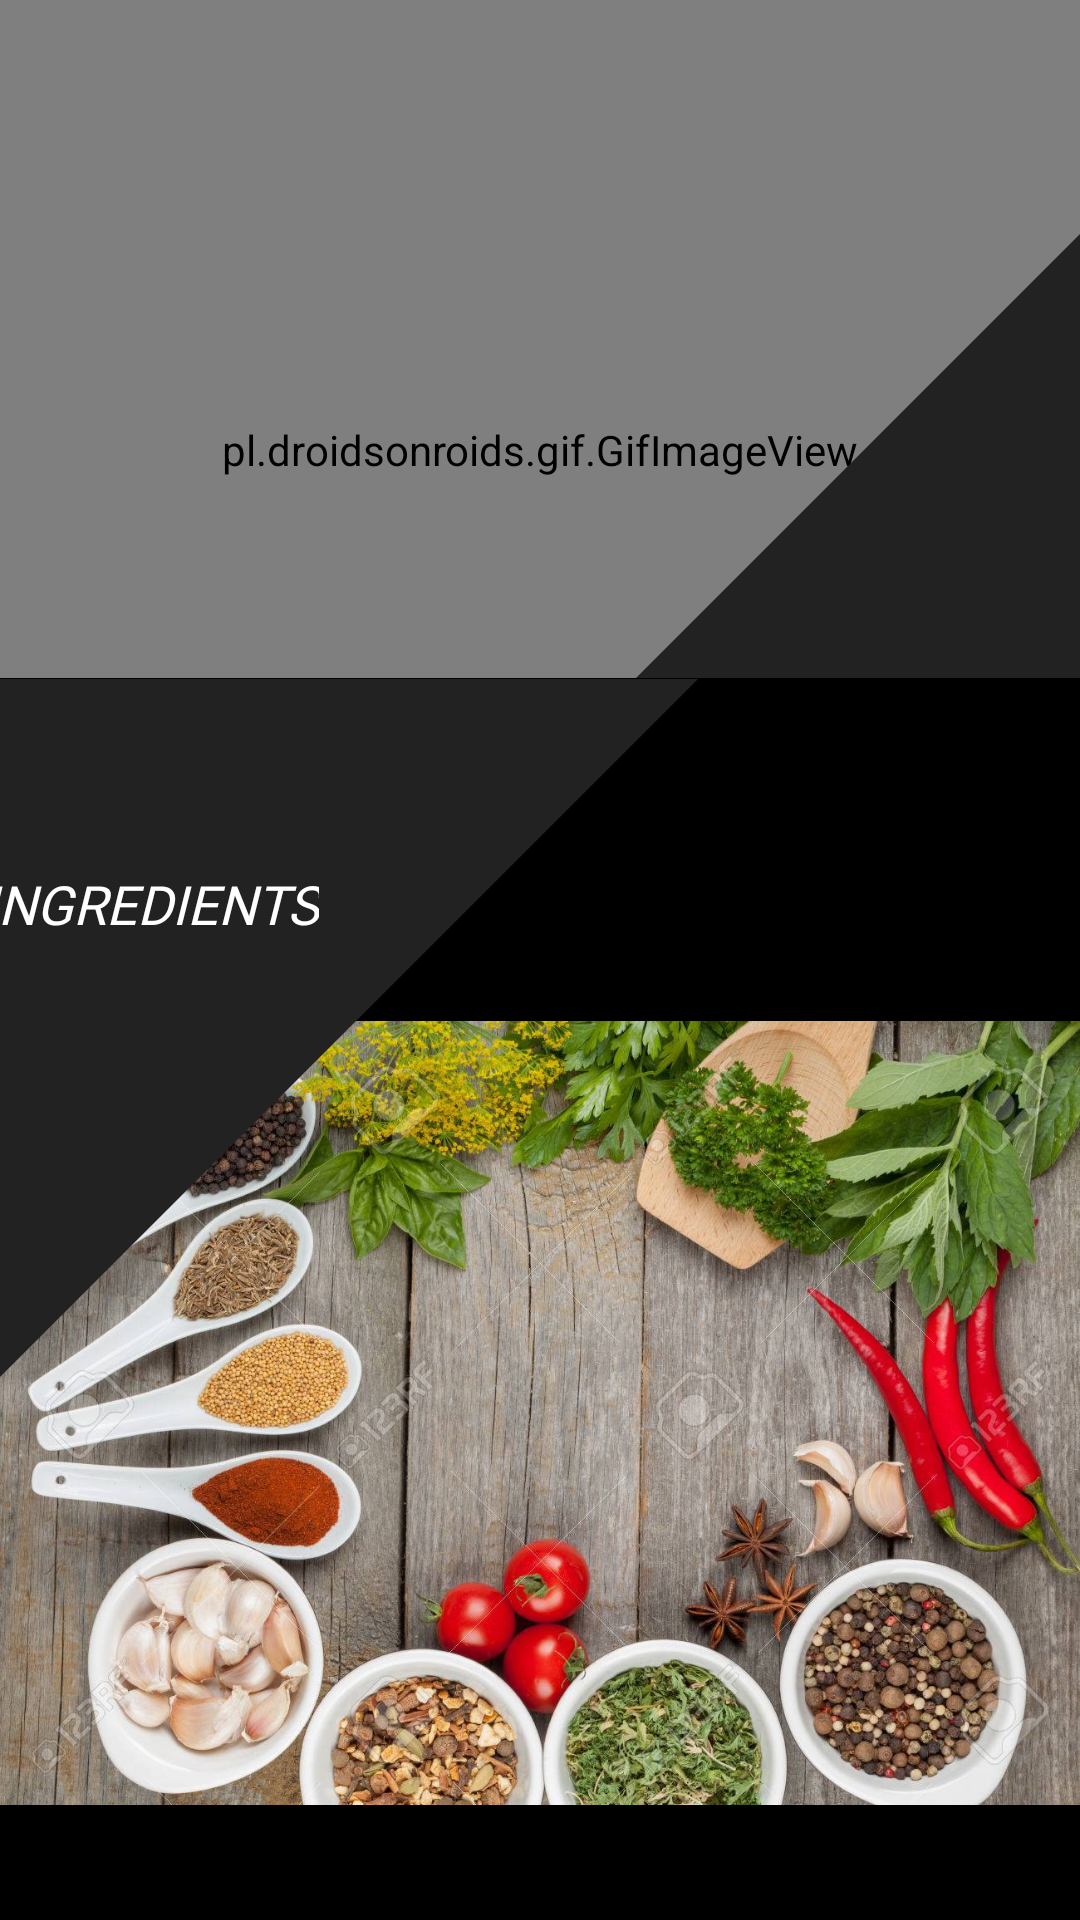

Write the Android layout XML for this screen, with the resource values it uses.
<!-- AndroidManifest.xml: application theme AppTheme -->
<!-- res/layout/activity_main.xml -->
<?xml version="1.0" encoding="utf-8"?>
<android.support.constraint.ConstraintLayout
        xmlns:android="http://schemas.android.com/apk/res/android"
        xmlns:tools="http://schemas.android.com/tools"
        xmlns:app="http://schemas.android.com/apk/res-auto"
        android:layout_width="match_parent"
        android:layout_height="match_parent"
        tools:context=".MainActivity"
        android:id="@+id/signup_back">

    <pl.droidsonroids.gif.GifImageView
            android:id="@+id/recipe_select_vid"
            style="@style/Widget.AppCompat.Button.Borderless"
            android:layout_width="match_parent"
            android:layout_height="300dp"
            android:background="@color/black"
            android:textAlignment="center"
            android:src="@drawable/rs"
            app:layout_constraintEnd_toEndOf="parent"
            app:layout_constraintStart_toStartOf="parent"
            app:layout_constraintTop_toTopOf="parent" />

    <View
            android:id="@+id/btn_recipe_select"
            style="@style/Widget.AppCompat.Button.Borderless"
            android:layout_width="400dp"
            android:layout_height="485dp"
            android:layout_marginBottom="80dp"
            android:layout_marginStart="170dp"
            android:background="@drawable/custom_poly_2"
            android:rotation="270"
            app:layout_constraintBottom_toBottomOf="@id/recipe_select_vid"
            app:layout_constraintStart_toStartOf="@id/recipe_select_vid"
            app:layout_constraintTop_toTopOf="@id/recipe_select_vid"/>

    <TextView
            android:id="@+id/txt_recipe_select"
            style="@style/Widget.AppCompat.Button.Borderless"
            android:layout_width="wrap_content"
            android:layout_height="wrap_content"
            android:layout_marginStart="100dp"
            android:layout_marginTop="300dp"
            android:layout_marginEnd="190dp"
            android:layout_marginBottom="52dp"
            android:fontFamily="@font/alegreya"
            android:text="Recipes"
            android:textColor="@color/white"
            android:textAlignment="center"
            android:textSize="18sp"
            android:textStyle="italic"
            app:layout_constraintBottom_toBottomOf="@+id/btn_recipe_select"
            app:layout_constraintEnd_toEndOf="@+id/btn_recipe_select"
            app:layout_constraintStart_toStartOf="@+id/btn_recipe_select"
            app:layout_constraintTop_toTopOf="@+id/btn_recipe_select" />

    <ImageView
            android:id="@+id/ingredient_select_img"
            style="@style/Widget.AppCompat.Button.Borderless"
            android:layout_width="match_parent"
            android:layout_height="490dp"
            android:layout_marginTop="2dp"
            android:background="@color/black"
            android:src="@drawable/is"
            android:textAlignment="center"
            app:layout_constraintBottom_toBottomOf="parent"
            app:layout_constraintEnd_toEndOf="parent"
            app:layout_constraintStart_toStartOf="parent"
            app:layout_constraintTop_toBottomOf="@+id/recipe_select_vid" />

    <View
            android:id="@+id/btn_ingredient_select"
            style="@style/Widget.AppCompat.Button.Borderless"
            android:layout_width="400dp"
            android:layout_height="485dp"
            android:layout_marginBottom="90dp"
            android:layout_marginEnd="170dp"
            android:background="@drawable/custom_poly_2"
            android:rotation="90"
            app:layout_constraintEnd_toEndOf="parent"
            app:layout_constraintTop_toTopOf="@id/ingredient_select_img"
            app:layout_constraintBottom_toBottomOf="@id/ingredient_select_img" />

    <TextView
            android:id="@+id/txt_ingredient_select"
            style="@style/Widget.AppCompat.Button.Borderless"
            android:layout_width="wrap_content"
            android:layout_height="wrap_content"
            android:layout_marginStart="180dp"
            android:layout_marginEnd="60dp"
            android:layout_marginBottom="250dp"
            android:fontFamily="@font/alegreya"
            android:text="Ingredients"
            android:textColor="@color/white"
            android:textAlignment="center"
            android:textSize="18sp"
            android:textStyle="italic"
            app:layout_constraintBottom_toBottomOf="@+id/btn_ingredient_select"
            app:layout_constraintEnd_toEndOf="@+id/btn_ingredient_select"
            app:layout_constraintStart_toStartOf="@+id/btn_ingredient_select"
            app:layout_constraintTop_toTopOf="@+id/btn_ingredient_select" />


</android.support.constraint.ConstraintLayout>
<!-- resources referenced by this layout -->
<resources>
  <!-- drawable custom_poly_2 (drawable) -->
  <?xml version="1.0" encoding="utf-8"?>
  
  <layer-list xmlns:android="http://schemas.android.com/apk/res/android">
      <item android:gravity="center">
          <rotate
                  android:fromDegrees="45"
                  android:toDegrees="45"
                  android:pivotX="0%"
                  android:pivotY="0%"
                  >
              <shape android:shape="rectangle">
                  <solid android:color="#222222" />
              </shape>
          </rotate>
      </item>
  </layer-list>
  <!-- drawable is: jpg bitmap (drawable, 280491 bytes) -->
  <style name="AppTheme" parent="Theme.AppCompat.Light.DarkActionBar">
          
          <item name="colorPrimary">#ffaa66cc</item> 
          <item name="colorPrimaryDark">#734f96</item> 
          <item name="colorAccent">@color/colorAccent</item>
      </style>
  <!-- not gathered from this repository: default colours our renderer supplied (Android Studio template values) -->
  <color name="black">#FF000000</color>
  <color name="white">#FFFFFFFF</color>
  <color name="colorAccent">#FF03DAC5</color>
</resources>
